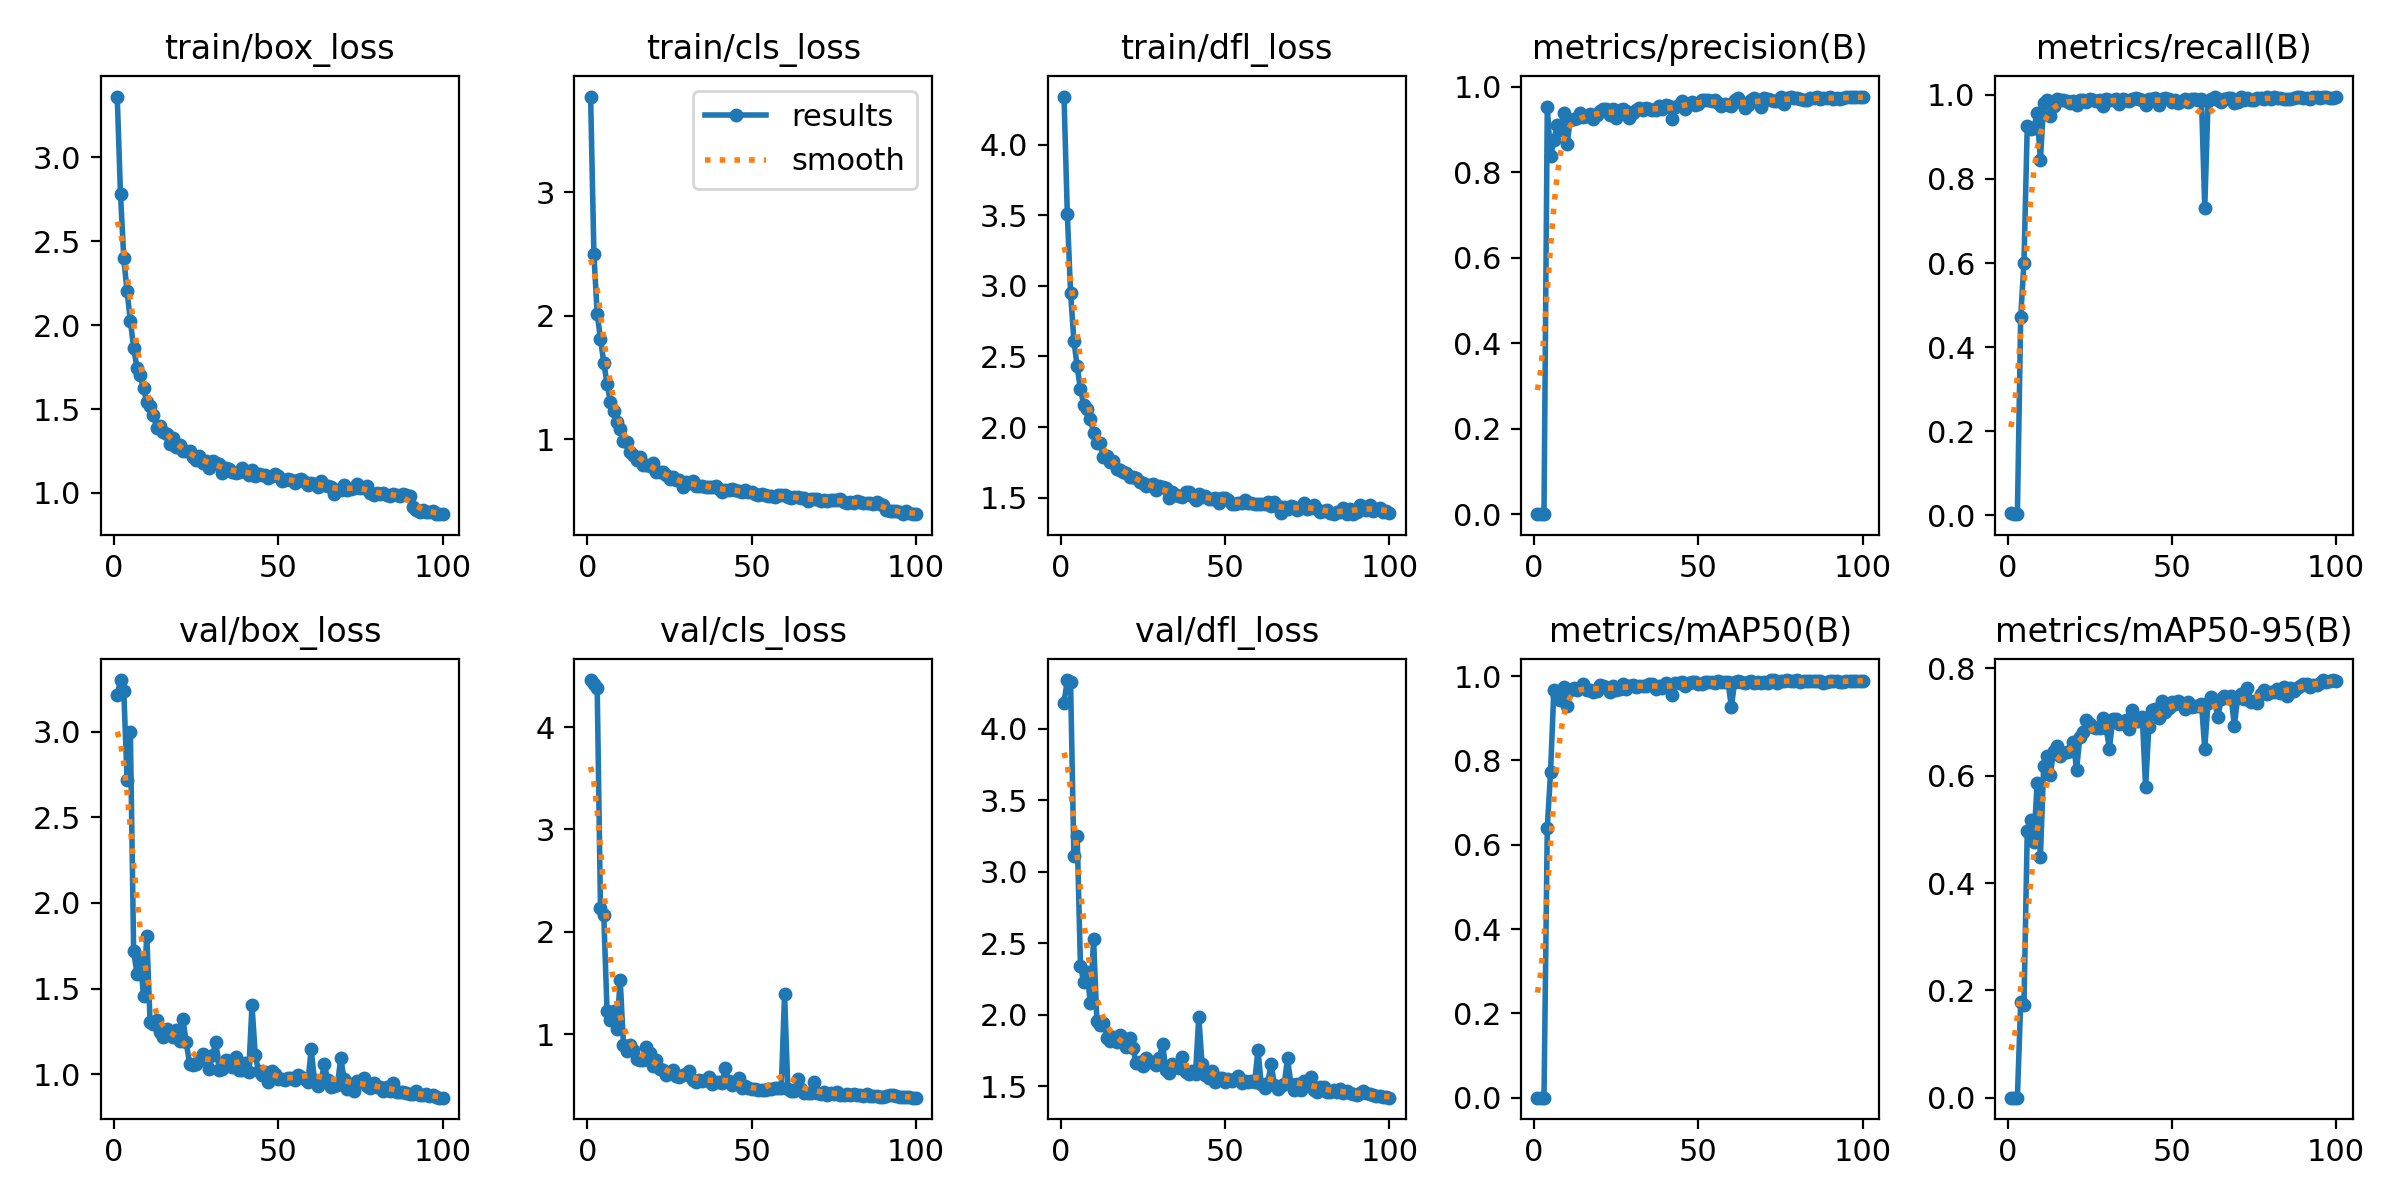

Values plotted in this chart, from the file beside it:
epoch, train/box_loss, train/cls_loss, train/dfl_loss, metrics/precision(B), metrics/recall(B), metrics/mAP50(B), metrics/mAP50-95(B), val/box_loss, val/cls_loss, val/dfl_loss, lr/pg0, lr/pg1, lr/pg2
1, 3.363, 3.773, 4.34, 4e-05, 0.0052, 2e-05, 0, 3.215, 4.458, 4.184, 0.0005334, 0.0005334, 0.0005334
2, 2.78, 2.499, 3.511, 4e-05, 0.00312, 2e-05, 0, 3.301, 4.425, 4.342, 0.001073, 0.001073, 0.001073
3, 2.398, 2.018, 2.949, 5e-05, 0.00312, 3e-05, 0, 3.236, 4.383, 4.327, 0.001601, 0.001601, 0.001601
4, 2.202, 1.813, 2.613, 0.952, 0.4709, 0.6399, 0.1777, 2.717, 2.232, 3.107, 0.001618, 0.001618, 0.001618
5, 2.026, 1.622, 2.43, 0.8376, 0.6001, 0.7726, 0.1735, 2.996, 2.16, 3.252, 0.001601, 0.001601, 0.001601
6, 1.865, 1.45, 2.268, 0.8749, 0.9257, 0.9669, 0.4973, 1.718, 1.23, 2.34, 0.001584, 0.001584, 0.001584
7, 1.747, 1.306, 2.159, 0.9113, 0.9194, 0.9517, 0.5168, 1.587, 1.141, 2.227, 0.001568, 0.001568, 0.001568
8, 1.701, 1.229, 2.13, 0.8999, 0.9217, 0.9423, 0.4774, 1.68, 1.224, 2.298, 0.001551, 0.001551, 0.001551
9, 1.623, 1.142, 2.06, 0.9378, 0.9555, 0.975, 0.5856, 1.456, 1.056, 2.082, 0.001535, 0.001535, 0.001535
10, 1.542, 1.085, 1.959, 0.8656, 0.8448, 0.93, 0.4483, 1.809, 1.533, 2.528, 0.001519, 0.001519, 0.001519
11, 1.517, 0.9857, 1.89, 0.9222, 0.9801, 0.9678, 0.6178, 1.304, 0.8938, 1.952, 0.001502, 0.001502, 0.001502
12, 1.465, 0.977, 1.886, 0.9256, 0.9877, 0.9718, 0.6363, 1.295, 0.8352, 1.925, 0.001486, 0.001486, 0.001486
13, 1.39, 0.8949, 1.789, 0.9261, 0.9485, 0.9663, 0.6008, 1.315, 0.8952, 1.94, 0.001469, 0.001469, 0.001469
14, 1.401, 0.8779, 1.792, 0.9394, 0.9731, 0.9726, 0.6458, 1.249, 0.8477, 1.839, 0.001453, 0.001453, 0.001453
15, 1.363, 0.8351, 1.757, 0.9304, 0.9888, 0.9821, 0.6548, 1.216, 0.7549, 1.816, 0.001436, 0.001436, 0.001436
16, 1.349, 0.855, 1.762, 0.9314, 0.9883, 0.9677, 0.6377, 1.266, 0.745, 1.843, 0.001419, 0.001419, 0.001419
17, 1.294, 0.7941, 1.7, 0.9367, 0.9867, 0.9675, 0.6417, 1.227, 0.749, 1.808, 0.001403, 0.001403, 0.001403
18, 1.327, 0.7907, 1.699, 0.9259, 0.9862, 0.9631, 0.6433, 1.216, 0.8761, 1.857, 0.001386, 0.001386, 0.001386
19, 1.275, 0.7836, 1.68, 0.9336, 0.9808, 0.9651, 0.6454, 1.259, 0.8166, 1.838, 0.00137, 0.00137, 0.00137
20, 1.288, 0.8067, 1.679, 0.9424, 0.9852, 0.978, 0.6626, 1.192, 0.6937, 1.775, 0.001353, 0.001353, 0.001353
21, 1.252, 0.7375, 1.65, 0.9471, 0.9764, 0.9753, 0.6115, 1.32, 0.75, 1.836, 0.001337, 0.001337, 0.001337
22, 1.251, 0.7342, 1.648, 0.9478, 0.9872, 0.9745, 0.6718, 1.186, 0.6576, 1.763, 0.00132, 0.00132, 0.00132
23, 1.25, 0.737, 1.643, 0.9333, 0.9874, 0.9629, 0.6819, 1.062, 0.6501, 1.659, 0.001304, 0.001304, 0.001304
24, 1.216, 0.712, 1.613, 0.9474, 0.9836, 0.9756, 0.7048, 1.056, 0.6032, 1.67, 0.001287, 0.001287, 0.001287
25, 1.196, 0.6811, 1.606, 0.9276, 0.9908, 0.9667, 0.6963, 1.058, 0.6245, 1.64, 0.001271, 0.001271, 0.001271
26, 1.218, 0.6986, 1.584, 0.9466, 0.9883, 0.9685, 0.6911, 1.086, 0.6511, 1.695, 0.001254, 0.001254, 0.001254
27, 1.178, 0.6685, 1.587, 0.9486, 0.9855, 0.9818, 0.6885, 1.118, 0.5889, 1.668, 0.001238, 0.001238, 0.001238
28, 1.193, 0.6699, 1.597, 0.9437, 0.9883, 0.9687, 0.689, 1.082, 0.5865, 1.665, 0.001221, 0.001221, 0.001221
29, 1.147, 0.617, 1.555, 0.9268, 0.9736, 0.9755, 0.7067, 1.033, 0.5993, 1.647, 0.001205, 0.001205, 0.001205
30, 1.191, 0.6525, 1.58, 0.9386, 0.9908, 0.9796, 0.6891, 1.111, 0.6166, 1.696, 0.001188, 0.001188, 0.001188
31, 1.18, 0.6481, 1.574, 0.9456, 0.9866, 0.9728, 0.6506, 1.19, 0.6434, 1.794, 0.001172, 0.001172, 0.001172
32, 1.175, 0.6651, 1.568, 0.9514, 0.9864, 0.9766, 0.7054, 1.027, 0.5585, 1.609, 0.001155, 0.001155, 0.001155
33, 1.118, 0.6217, 1.496, 0.9448, 0.9905, 0.9772, 0.7057, 1.029, 0.537, 1.595, 0.001139, 0.001139, 0.001139
34, 1.148, 0.6261, 1.54, 0.9497, 0.9781, 0.9761, 0.6973, 1.083, 0.5501, 1.652, 0.001122, 0.001122, 0.001122
35, 1.144, 0.6236, 1.521, 0.9491, 0.9907, 0.9815, 0.7001, 1.076, 0.5462, 1.63, 0.001106, 0.001106, 0.001106
36, 1.123, 0.6156, 1.51, 0.9463, 0.9882, 0.9806, 0.7034, 1.043, 0.5537, 1.623, 0.001089, 0.001089, 0.001089
37, 1.118, 0.6185, 1.505, 0.9451, 0.9841, 0.9697, 0.6875, 1.099, 0.5842, 1.704, 0.001073, 0.001073, 0.001073
38, 1.126, 0.6184, 1.542, 0.9553, 0.9899, 0.9764, 0.723, 1.025, 0.5173, 1.599, 0.001056, 0.001056, 0.001056
39, 1.146, 0.6274, 1.539, 0.9482, 0.9913, 0.9727, 0.7027, 1.023, 0.5342, 1.584, 0.00104, 0.00104, 0.00104
40, 1.122, 0.5991, 1.516, 0.9564, 0.9898, 0.9843, 0.7016, 1.065, 0.5323, 1.607, 0.001023, 0.001023, 0.001023
41, 1.106, 0.5779, 1.488, 0.9555, 0.9881, 0.9753, 0.7096, 1.012, 0.5261, 1.585, 0.001007, 0.001007, 0.001007
42, 1.135, 0.5907, 1.524, 0.9245, 0.9748, 0.9561, 0.5788, 1.402, 0.6722, 1.982, 0.0009904, 0.0009904, 0.0009904
43, 1.1, 0.5934, 1.506, 0.9539, 0.9908, 0.983, 0.6915, 1.111, 0.5424, 1.653, 0.0009739, 0.0009739, 0.0009739
44, 1.111, 0.5966, 1.514, 0.9583, 0.9906, 0.983, 0.7224, 1.019, 0.5077, 1.579, 0.0009574, 0.0009574, 0.0009574
45, 1.108, 0.5922, 1.494, 0.9676, 0.9913, 0.9858, 0.7246, 0.9977, 0.52, 1.558, 0.0009409, 0.0009409, 0.0009409
46, 1.104, 0.5808, 1.494, 0.9491, 0.9752, 0.9767, 0.7084, 1.012, 0.5706, 1.604, 0.0009243, 0.0009243, 0.0009243
47, 1.087, 0.577, 1.497, 0.9604, 0.9902, 0.9832, 0.7402, 0.9562, 0.479, 1.53, 0.0009078, 0.0009078, 0.0009078
48, 1.103, 0.5915, 1.463, 0.9652, 0.9929, 0.9864, 0.7191, 1.017, 0.4999, 1.556, 0.0008913, 0.0008913, 0.0008913
49, 1.115, 0.5765, 1.501, 0.9583, 0.9893, 0.9855, 0.7265, 1.001, 0.4758, 1.556, 0.0008748, 0.0008748, 0.0008748
50, 1.102, 0.5737, 1.496, 0.9601, 0.9828, 0.9801, 0.7374, 0.9713, 0.4636, 1.531, 0.0008583, 0.0008583, 0.0008583
51, 1.073, 0.5615, 1.483, 0.9684, 0.9873, 0.9814, 0.7338, 0.9733, 0.4653, 1.551, 0.0008418, 0.0008418, 0.0008418
52, 1.076, 0.5481, 1.459, 0.9684, 0.9806, 0.987, 0.7401, 0.9651, 0.4599, 1.532, 0.0008253, 0.0008253, 0.0008253
53, 1.085, 0.5573, 1.459, 0.9695, 0.9848, 0.987, 0.7357, 0.9783, 0.4591, 1.549, 0.0008088, 0.0008088, 0.0008088
54, 1.076, 0.5471, 1.462, 0.966, 0.9893, 0.9863, 0.7244, 0.978, 0.4569, 1.569, 0.0007923, 0.0007923, 0.0007923
55, 1.057, 0.5388, 1.464, 0.969, 0.9829, 0.9834, 0.7374, 0.9688, 0.469, 1.521, 0.0007758, 0.0007758, 0.0007758
56, 1.077, 0.5445, 1.483, 0.9617, 0.9903, 0.9878, 0.7288, 0.9946, 0.4704, 1.533, 0.0007593, 0.0007593, 0.0007593
57, 1.081, 0.5359, 1.461, 0.9558, 0.9894, 0.985, 0.7303, 0.9859, 0.4798, 1.527, 0.0007428, 0.0007428, 0.0007428
58, 1.068, 0.5543, 1.465, 0.9598, 0.9879, 0.9852, 0.7305, 0.9698, 0.4788, 1.535, 0.0007263, 0.0007263, 0.0007263
59, 1.045, 0.5492, 1.456, 0.9565, 0.9897, 0.9851, 0.7344, 0.9525, 0.4739, 1.53, 0.0007098, 0.0007098, 0.0007098
60, 1.057, 0.5511, 1.459, 0.956, 0.7311, 0.9269, 0.6506, 1.144, 1.393, 1.751, 0.0006933, 0.0006933, 0.0006933
... 40 more rows
